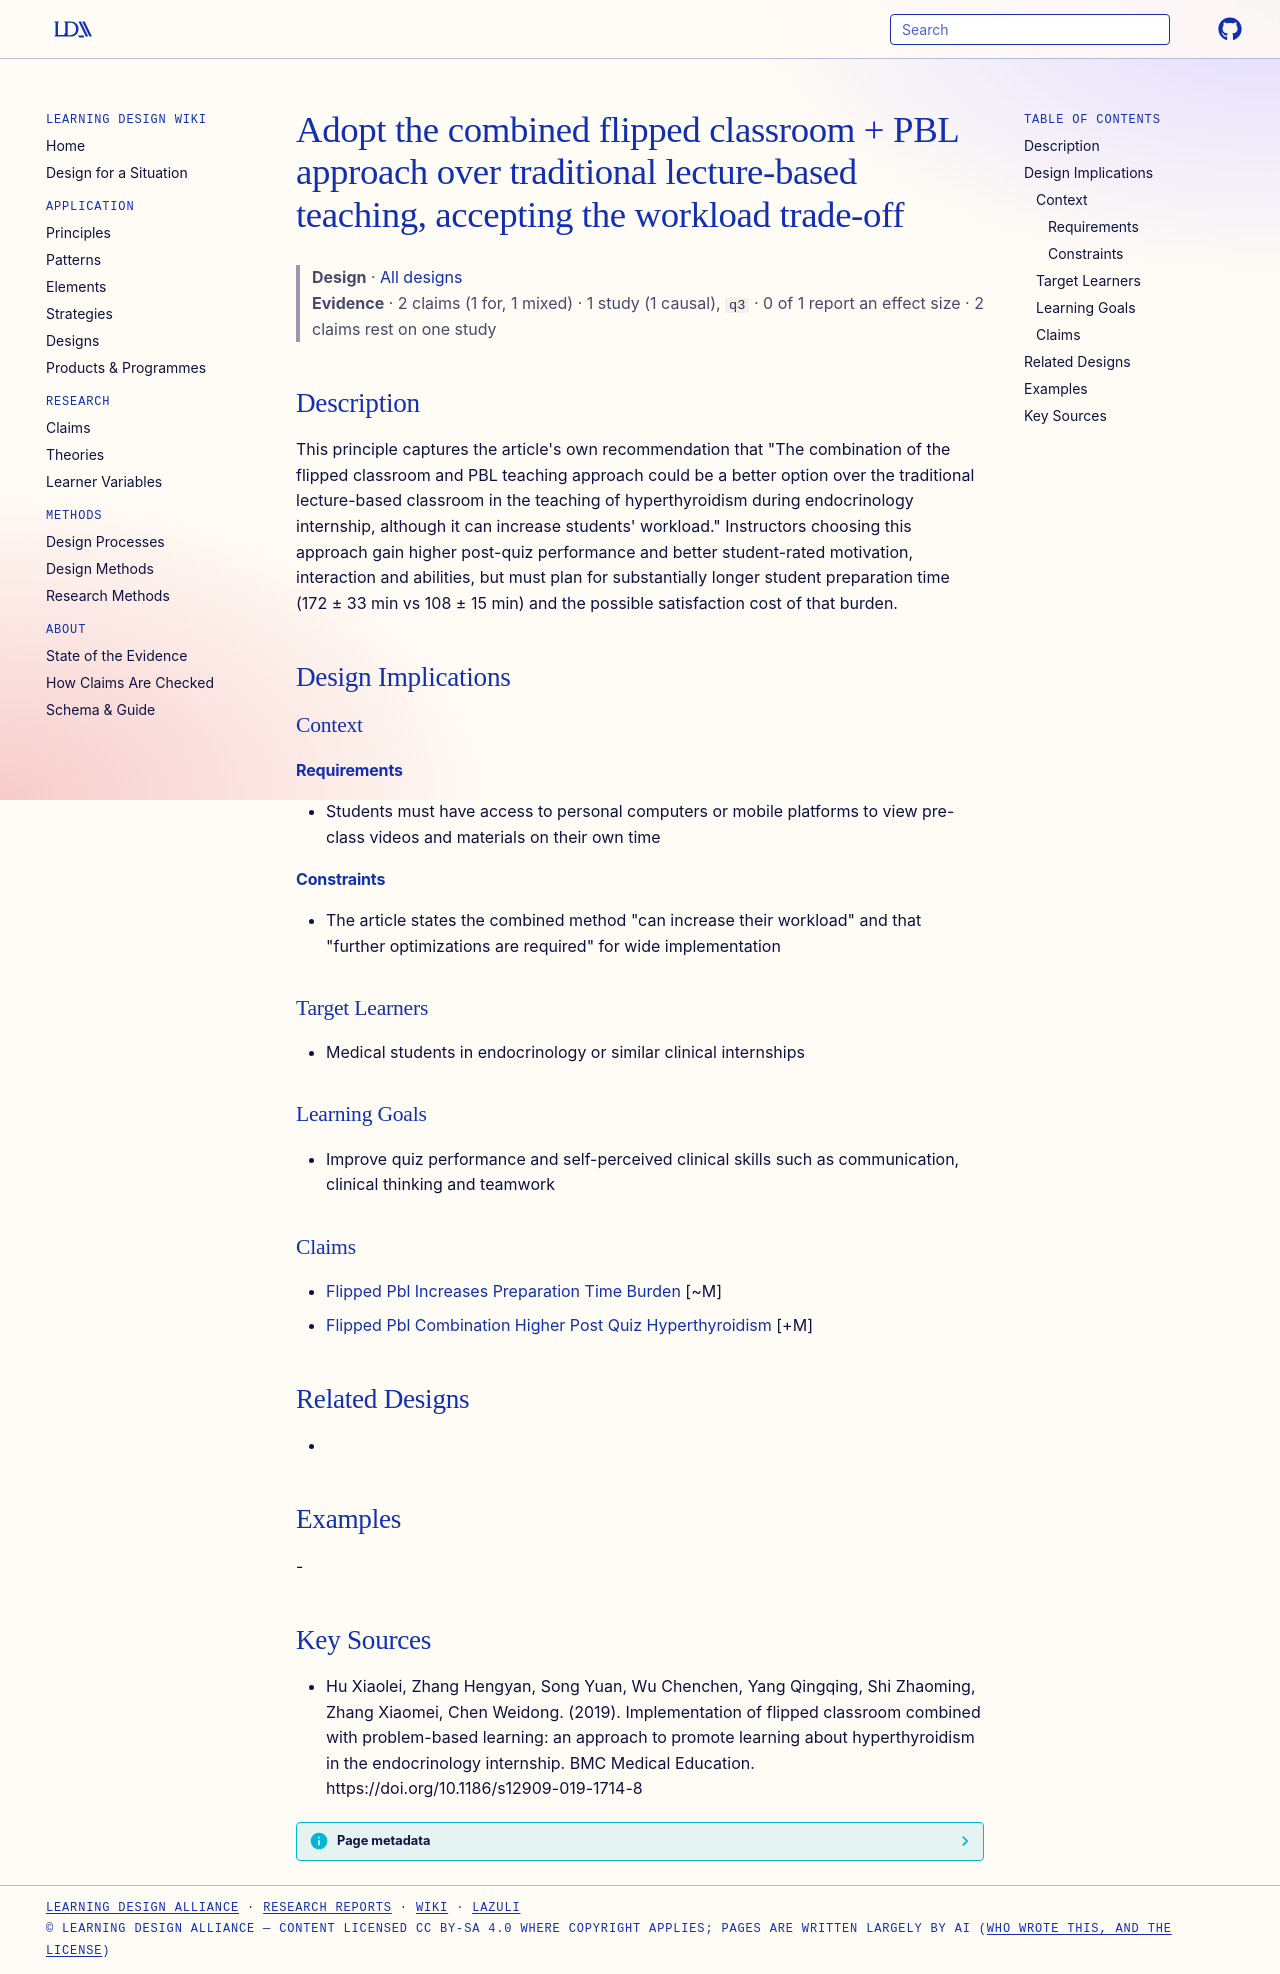

repository: Learning-Design-Alliance/learning-wiki · page: designs/adopt-flipped-pbl-over-lecture-accept-workload/index.html · generator: mkdocs

---
type: design
id: adopt-flipped-pbl-over-lecture-accept-workload
title: Adopt the combined flipped classroom + PBL approach over traditional lecture-based teaching, accepting the workload trade-off
description: "This principle captures the article's own recommendation that \"The combination of the flipped classroom and PBL teaching approach could be a better option over the traditional lecture-based classroom in the teaching o..."
status: review
generated:
  by: "process:settle-candidates"
  at: 2026-11-09
sources:
  - id: hu-xiaolei-2019
    resource: "https://doi.org/10.1186/s12909-019-1714-8"
    title: "Hu Xiaolei, Zhang Hengyan, Song Yuan, Wu Chenchen, Yang Qingqing, Shi Zhaoming, Zhang Xiaomei, Chen Weidong. (2019). Implementation of flipped classroom combined with problem-based learning: an approach to promote learning about hyperthyroidism in the endocrinology internship. BMC Medical Education. https://doi.org/10.1186/s12909-019-1714-8"
    author: Hu Xiaolei, Zhang Hengyan, Song Yuan, Wu Chenchen, Yang Qingqing, Shi Zhaoming, Zhang Xiaomei, Chen Weidong
---

# Adopt the combined flipped classroom + PBL approach over traditional lecture-based teaching, accepting the workload trade-off

> **Design** · [All designs](index.md)
> **Evidence** · 2 claims (1 for, 1 mixed) · 1 study (1 causal), `q3` · 0 of 1 report an effect size · 2 claims rest on one study

## Description
This principle captures the article's own recommendation that "The combination of the flipped classroom and PBL teaching approach could be a better option over the traditional lecture-based classroom in the teaching of hyperthyroidism during endocrinology internship, although it can increase students' workload." Instructors choosing this approach gain higher post-quiz performance and better student-rated motivation, interaction and abilities, but must plan for substantially longer student preparation time (172 ± 33 min vs 108 ± 15 min) and the possible satisfaction cost of that burden.

## Design Implications

### Context
#### Requirements
- Students must have access to personal computers or mobile platforms to view pre-class videos and materials on their own time
#### Constraints
- The article states the combined method "can increase their workload" and that "further optimizations are required" for wide implementation

### Target Learners
- Medical students in endocrinology or similar clinical internships

### Learning Goals
- Improve quiz performance and self-perceived clinical skills such as communication, clinical thinking and teamwork

### Claims
- [Flipped Pbl Increases Preparation Time Burden](../claims/flipped-pbl-increases-preparation-time-burden.md) [~M]
- [Flipped Pbl Combination Higher Post Quiz Hyperthyroidism](../claims/flipped-pbl-combination-higher-post-quiz-hyperthyroidism.md) [+M]

## Related Designs
- 

## Examples
-

## Key Sources
- Hu Xiaolei, Zhang Hengyan, Song Yuan, Wu Chenchen, Yang Qingqing, Shi Zhaoming, Zhang Xiaomei, Chen Weidong. (2019). Implementation of flipped classroom combined with problem-based learning: an approach to promote learning about hyperthyroidism in the endocrinology internship. BMC Medical Education. https://doi.org/10.1186/s12909-019-1714-8
